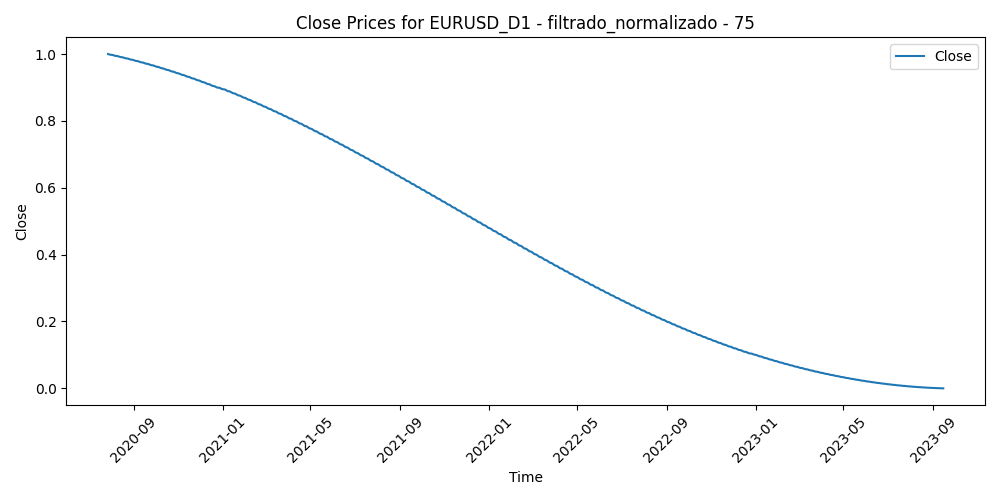

The data file committed next to this chart (first rows):
Time, Close, Volume, diferencia_media_75
2020-07-28, 1.0, 0.7176, 0.08114
2020-07-29, 0.9993, 0.6674, 0.03333
2020-07-30, 0.9987, 0.6973, 0.0
2020-07-31, 0.998, 0.9008, 0.06604
2020-08-03, 0.9973, 0.6456, 0.08369
2020-08-04, 0.9966, 0.6009, 0.06249
2020-08-05, 0.996, 0.5718, 0.02571
2020-08-06, 0.9953, 0.7508, 0.02725
2020-08-07, 0.9946, 0.7197, 0.1068
2020-08-10, 0.9939, 0.4401, 0.155
2020-08-11, 0.9932, 0.682, 0.1623
2020-08-12, 0.9924, 0.6686, 0.1362
2020-08-13, 0.9917, 0.577, 0.1225
2020-08-14, 0.991, 0.503, 0.1114
2020-08-17, 0.9903, 0.4193, 0.09836
2020-08-18, 0.9895, 0.5814, 0.0622
2020-08-19, 0.9888, 0.618, 0.1443
2020-08-20, 0.988, 0.6545, 0.1379
2020-08-21, 0.9873, 0.5434, 0.1986
2020-08-24, 0.9865, 0.4094, 0.2151
2020-08-25, 0.9858, 0.5385, 0.1892
2020-08-26, 0.985, 0.4768, 0.2024
2020-08-27, 0.9842, 0.8596, 0.2196
2020-08-28, 0.9834, 0.7496, 0.1653
2020-08-31, 0.9827, 0.5942, 0.1527
2020-09-01, 0.9819, 0.7326, 0.1818
2020-09-02, 0.9811, 0.5992, 0.2354
2020-09-03, 0.9803, 0.6961, 0.2468
2020-09-04, 0.9795, 0.7178, 0.267
2020-09-07, 0.9787, 0.2863, 0.296
2020-09-08, 0.9778, 0.6947, 0.3342
2020-09-09, 0.977, 0.5933, 0.3198
2020-09-10, 0.9762, 0.7419, 0.3184
2020-09-11, 0.9754, 0.4874, 0.3029
2020-09-14, 0.9745, 0.3422, 0.2956
2020-09-15, 0.9737, 0.3972, 0.3159
2020-09-16, 0.9728, 0.6172, 0.3454
2020-09-17, 0.972, 0.6749, 0.3263
2020-09-18, 0.9711, 0.4555, 0.336
2020-09-21, 0.9703, 0.5662, 0.3959
2020-09-22, 0.9694, 0.6255, 0.4513
2020-09-23, 0.9685, 0.6215, 0.4887
2020-09-24, 0.9677, 0.6193, 0.4864
2020-09-25, 0.9668, 0.4804, 0.5193
2020-09-28, 0.9659, 0.401, 0.495
2020-09-29, 0.965, 0.4181, 0.4406
2020-09-30, 0.9641, 0.609, 0.465
2020-10-01, 0.9632, 0.6305, 0.4493
2020-10-02, 0.9623, 0.6817, 0.4776
2020-10-05, 0.9614, 0.3778, 0.4302
2020-10-06, 0.9604, 0.5134, 0.474
2020-10-07, 0.9595, 0.4472, 0.4566
2020-10-08, 0.9586, 0.3493, 0.4642
2020-10-09, 0.9577, 0.3431, 0.4164
2020-10-12, 0.9567, 0.2609, 0.4364
2020-10-13, 0.9558, 0.3449, 0.4931
2020-10-14, 0.9548, 0.3557, 0.4971
2020-10-15, 0.9539, 0.3852, 0.5325
2020-10-16, 0.9529, 0.3248, 0.5317
2020-10-19, 0.952, 0.3286, 0.493
... 756 more rows
